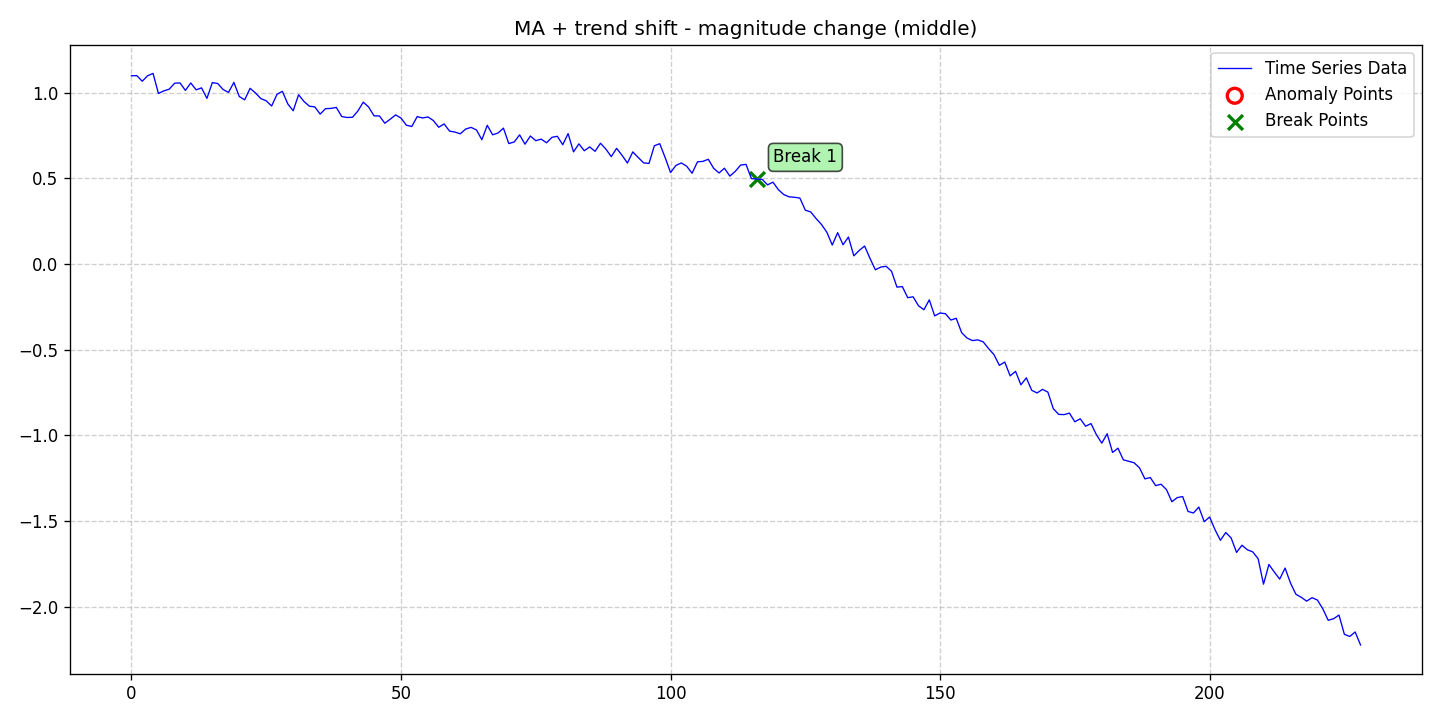

Data behind this chart, as committed beside it:
date, data, stationary, det_lin_up, det_lin_down, det_quad, det_cubic, det_exp, det_damped, stoc_trend, volatility, single_seas, multiple_seas, point_anom_single, point_anom_multi, collect_anom, context_anom, mean_shift, var_shift, trend_shift, point_anom_count, point_anom_location, point_anom_point, collect_anom_count
2020-01-01, 1.1, 0, 0, 0, 0, 0, 0, 0, 0, 0, 0, 0, 0, 0, 0, 0, 0, 0, 1, 0, none, , 0
2020-01-02, 1.1, 0, 0, 0, 0, 0, 0, 0, 0, 0, 0, 0, 0, 0, 0, 0, 0, 0, 1, 0, none, , 0
2020-01-03, 1.068, 0, 0, 0, 0, 0, 0, 0, 0, 0, 0, 0, 0, 0, 0, 0, 0, 0, 1, 0, none, , 0
2020-01-04, 1.1, 0, 0, 0, 0, 0, 0, 0, 0, 0, 0, 0, 0, 0, 0, 0, 0, 0, 1, 0, none, , 0
2020-01-05, 1.114, 0, 0, 0, 0, 0, 0, 0, 0, 0, 0, 0, 0, 0, 0, 0, 0, 0, 1, 0, none, , 0
2020-01-06, 0.9968, 0, 0, 0, 0, 0, 0, 0, 0, 0, 0, 0, 0, 0, 0, 0, 0, 0, 1, 0, none, , 0
2020-01-07, 1.012, 0, 0, 0, 0, 0, 0, 0, 0, 0, 0, 0, 0, 0, 0, 0, 0, 0, 1, 0, none, , 0
2020-01-08, 1.022, 0, 0, 0, 0, 0, 0, 0, 0, 0, 0, 0, 0, 0, 0, 0, 0, 0, 1, 0, none, , 0
2020-01-09, 1.056, 0, 0, 0, 0, 0, 0, 0, 0, 0, 0, 0, 0, 0, 0, 0, 0, 0, 1, 0, none, , 0
2020-01-10, 1.058, 0, 0, 0, 0, 0, 0, 0, 0, 0, 0, 0, 0, 0, 0, 0, 0, 0, 1, 0, none, , 0
2020-01-11, 1.015, 0, 0, 0, 0, 0, 0, 0, 0, 0, 0, 0, 0, 0, 0, 0, 0, 0, 1, 0, none, , 0
2020-01-12, 1.058, 0, 0, 0, 0, 0, 0, 0, 0, 0, 0, 0, 0, 0, 0, 0, 0, 0, 1, 0, none, , 0
2020-01-13, 1.018, 0, 0, 0, 0, 0, 0, 0, 0, 0, 0, 0, 0, 0, 0, 0, 0, 0, 1, 0, none, , 0
2020-01-14, 1.029, 0, 0, 0, 0, 0, 0, 0, 0, 0, 0, 0, 0, 0, 0, 0, 0, 0, 1, 0, none, , 0
2020-01-15, 0.9678, 0, 0, 0, 0, 0, 0, 0, 0, 0, 0, 0, 0, 0, 0, 0, 0, 0, 1, 0, none, , 0
2020-01-16, 1.06, 0, 0, 0, 0, 0, 0, 0, 0, 0, 0, 0, 0, 0, 0, 0, 0, 0, 1, 0, none, , 0
2020-01-17, 1.055, 0, 0, 0, 0, 0, 0, 0, 0, 0, 0, 0, 0, 0, 0, 0, 0, 0, 1, 0, none, , 0
2020-01-18, 1.02, 0, 0, 0, 0, 0, 0, 0, 0, 0, 0, 0, 0, 0, 0, 0, 0, 0, 1, 0, none, , 0
2020-01-19, 1.003, 0, 0, 0, 0, 0, 0, 0, 0, 0, 0, 0, 0, 0, 0, 0, 0, 0, 1, 0, none, , 0
2020-01-20, 1.061, 0, 0, 0, 0, 0, 0, 0, 0, 0, 0, 0, 0, 0, 0, 0, 0, 0, 1, 0, none, , 0
2020-01-21, 0.9788, 0, 0, 0, 0, 0, 0, 0, 0, 0, 0, 0, 0, 0, 0, 0, 0, 0, 1, 0, none, , 0
2020-01-22, 0.9593, 0, 0, 0, 0, 0, 0, 0, 0, 0, 0, 0, 0, 0, 0, 0, 0, 0, 1, 0, none, , 0
2020-01-23, 1.027, 0, 0, 0, 0, 0, 0, 0, 0, 0, 0, 0, 0, 0, 0, 0, 0, 0, 1, 0, none, , 0
2020-01-24, 0.9997, 0, 0, 0, 0, 0, 0, 0, 0, 0, 0, 0, 0, 0, 0, 0, 0, 0, 1, 0, none, , 0
2020-01-25, 0.9667, 0, 0, 0, 0, 0, 0, 0, 0, 0, 0, 0, 0, 0, 0, 0, 0, 0, 1, 0, none, , 0
2020-01-26, 0.9537, 0, 0, 0, 0, 0, 0, 0, 0, 0, 0, 0, 0, 0, 0, 0, 0, 0, 1, 0, none, , 0
2020-01-27, 0.9233, 0, 0, 0, 0, 0, 0, 0, 0, 0, 0, 0, 0, 0, 0, 0, 0, 0, 1, 0, none, , 0
2020-01-28, 0.9918, 0, 0, 0, 0, 0, 0, 0, 0, 0, 0, 0, 0, 0, 0, 0, 0, 0, 1, 0, none, , 0
2020-01-29, 1.009, 0, 0, 0, 0, 0, 0, 0, 0, 0, 0, 0, 0, 0, 0, 0, 0, 0, 1, 0, none, , 0
2020-01-30, 0.9356, 0, 0, 0, 0, 0, 0, 0, 0, 0, 0, 0, 0, 0, 0, 0, 0, 0, 1, 0, none, , 0
2020-01-31, 0.8956, 0, 0, 0, 0, 0, 0, 0, 0, 0, 0, 0, 0, 0, 0, 0, 0, 0, 1, 0, none, , 0
2020-02-01, 0.9892, 0, 0, 0, 0, 0, 0, 0, 0, 0, 0, 0, 0, 0, 0, 0, 0, 0, 1, 0, none, , 0
2020-02-02, 0.9499, 0, 0, 0, 0, 0, 0, 0, 0, 0, 0, 0, 0, 0, 0, 0, 0, 0, 1, 0, none, , 0
2020-02-03, 0.9223, 0, 0, 0, 0, 0, 0, 0, 0, 0, 0, 0, 0, 0, 0, 0, 0, 0, 1, 0, none, , 0
2020-02-04, 0.9183, 0, 0, 0, 0, 0, 0, 0, 0, 0, 0, 0, 0, 0, 0, 0, 0, 0, 1, 0, none, , 0
2020-02-05, 0.8761, 0, 0, 0, 0, 0, 0, 0, 0, 0, 0, 0, 0, 0, 0, 0, 0, 0, 1, 0, none, , 0
2020-02-06, 0.908, 0, 0, 0, 0, 0, 0, 0, 0, 0, 0, 0, 0, 0, 0, 0, 0, 0, 1, 0, none, , 0
2020-02-07, 0.9093, 0, 0, 0, 0, 0, 0, 0, 0, 0, 0, 0, 0, 0, 0, 0, 0, 0, 1, 0, none, , 0
2020-02-08, 0.9151, 0, 0, 0, 0, 0, 0, 0, 0, 0, 0, 0, 0, 0, 0, 0, 0, 0, 1, 0, none, , 0
2020-02-09, 0.862, 0, 0, 0, 0, 0, 0, 0, 0, 0, 0, 0, 0, 0, 0, 0, 0, 0, 1, 0, none, , 0
2020-02-10, 0.8563, 0, 0, 0, 0, 0, 0, 0, 0, 0, 0, 0, 0, 0, 0, 0, 0, 0, 1, 0, none, , 0
2020-02-11, 0.8576, 0, 0, 0, 0, 0, 0, 0, 0, 0, 0, 0, 0, 0, 0, 0, 0, 0, 1, 0, none, , 0
2020-02-12, 0.8941, 0, 0, 0, 0, 0, 0, 0, 0, 0, 0, 0, 0, 0, 0, 0, 0, 0, 1, 0, none, , 0
2020-02-13, 0.9459, 0, 0, 0, 0, 0, 0, 0, 0, 0, 0, 0, 0, 0, 0, 0, 0, 0, 1, 0, none, , 0
2020-02-14, 0.9171, 0, 0, 0, 0, 0, 0, 0, 0, 0, 0, 0, 0, 0, 0, 0, 0, 0, 1, 0, none, , 0
2020-02-15, 0.866, 0, 0, 0, 0, 0, 0, 0, 0, 0, 0, 0, 0, 0, 0, 0, 0, 0, 1, 0, none, , 0
2020-02-16, 0.8651, 0, 0, 0, 0, 0, 0, 0, 0, 0, 0, 0, 0, 0, 0, 0, 0, 0, 1, 0, none, , 0
2020-02-17, 0.8226, 0, 0, 0, 0, 0, 0, 0, 0, 0, 0, 0, 0, 0, 0, 0, 0, 0, 1, 0, none, , 0
2020-02-18, 0.8464, 0, 0, 0, 0, 0, 0, 0, 0, 0, 0, 0, 0, 0, 0, 0, 0, 0, 1, 0, none, , 0
2020-02-19, 0.8714, 0, 0, 0, 0, 0, 0, 0, 0, 0, 0, 0, 0, 0, 0, 0, 0, 0, 1, 0, none, , 0
2020-02-20, 0.8529, 0, 0, 0, 0, 0, 0, 0, 0, 0, 0, 0, 0, 0, 0, 0, 0, 0, 1, 0, none, , 0
2020-02-21, 0.8112, 0, 0, 0, 0, 0, 0, 0, 0, 0, 0, 0, 0, 0, 0, 0, 0, 0, 1, 0, none, , 0
2020-02-22, 0.8037, 0, 0, 0, 0, 0, 0, 0, 0, 0, 0, 0, 0, 0, 0, 0, 0, 0, 1, 0, none, , 0
2020-02-23, 0.8613, 0, 0, 0, 0, 0, 0, 0, 0, 0, 0, 0, 0, 0, 0, 0, 0, 0, 1, 0, none, , 0
2020-02-24, 0.8536, 0, 0, 0, 0, 0, 0, 0, 0, 0, 0, 0, 0, 0, 0, 0, 0, 0, 1, 0, none, , 0
2020-02-25, 0.8593, 0, 0, 0, 0, 0, 0, 0, 0, 0, 0, 0, 0, 0, 0, 0, 0, 0, 1, 0, none, , 0
2020-02-26, 0.8385, 0, 0, 0, 0, 0, 0, 0, 0, 0, 0, 0, 0, 0, 0, 0, 0, 0, 1, 0, none, , 0
2020-02-27, 0.7993, 0, 0, 0, 0, 0, 0, 0, 0, 0, 0, 0, 0, 0, 0, 0, 0, 0, 1, 0, none, , 0
2020-02-28, 0.8187, 0, 0, 0, 0, 0, 0, 0, 0, 0, 0, 0, 0, 0, 0, 0, 0, 0, 1, 0, none, , 0
2020-02-29, 0.7769, 0, 0, 0, 0, 0, 0, 0, 0, 0, 0, 0, 0, 0, 0, 0, 0, 0, 1, 0, none, , 0
... 169 more rows
